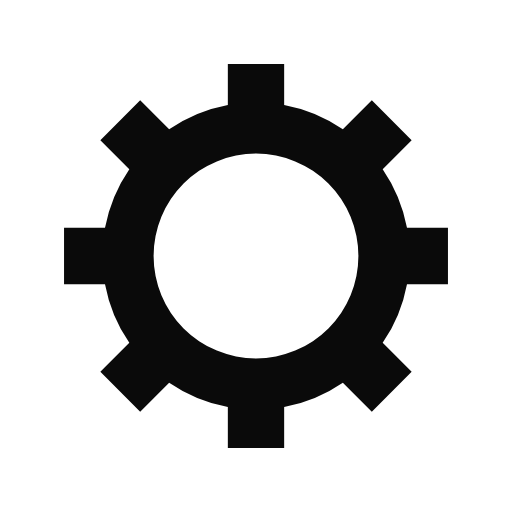
t = 0.00 s
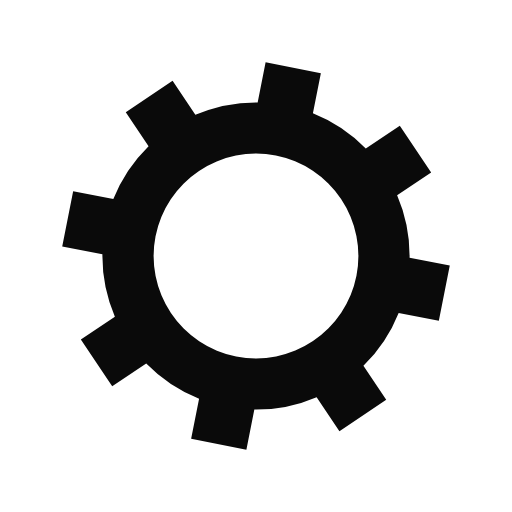
t = 0.05 s
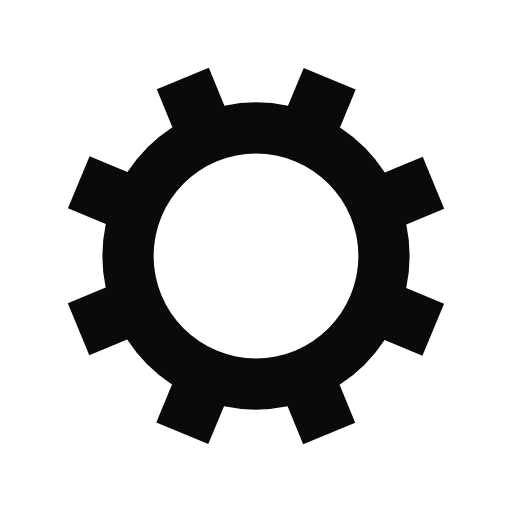
t = 0.11 s
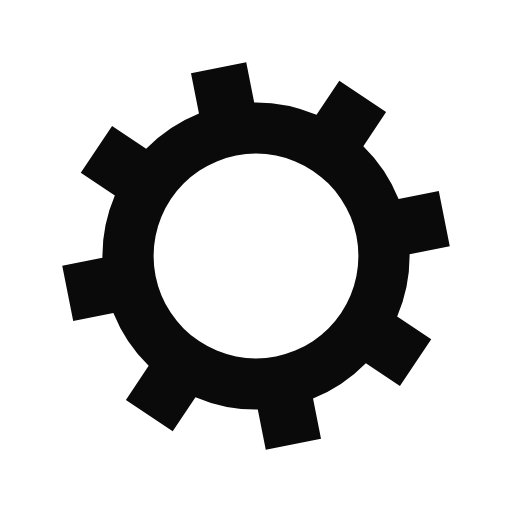
t = 0.16 s

The animated SVG that drew these frames (rendered in a browser with its animation timeline set to each time). Animation: 1 SMIL element (animateTransform=1); one cycle of 0.21 s, repeats indefinitely.

<?xml version="1.0" encoding="utf-8"?>
<svg xmlns="http://www.w3.org/2000/svg" xmlns:xlink="http://www.w3.org/1999/xlink" style="margin: auto; background: rgb(255, 255, 255); display: block; shape-rendering: auto;" width="200px" height="200px" viewBox="0 0 100 100" preserveAspectRatio="xMidYMid">
<g transform="translate(50 50)">
<g>
<animateTransform attributeName="transform" type="rotate" values="0;45" keyTimes="0;1" dur="0.21321961620469085s" repeatCount="indefinite"></animateTransform><path d="M29.491524206117255 -5.5 L37.491524206117255 -5.5 L37.491524206117255 5.5 L29.491524206117255 5.5 A30 30 0 0 1 24.742744050198738 16.964569457146712 L24.742744050198738 16.964569457146712 L30.399598299691117 22.621423706639092 L22.621423706639096 30.399598299691114 L16.964569457146716 24.742744050198734 A30 30 0 0 1 5.5 29.491524206117255 L5.5 29.491524206117255 L5.5 37.491524206117255 L-5.499999999999997 37.491524206117255 L-5.499999999999997 29.491524206117255 A30 30 0 0 1 -16.964569457146705 24.742744050198738 L-16.964569457146705 24.742744050198738 L-22.621423706639085 30.399598299691117 L-30.399598299691117 22.621423706639092 L-24.742744050198738 16.964569457146712 A30 30 0 0 1 -29.491524206117255 5.500000000000009 L-29.491524206117255 5.500000000000009 L-37.491524206117255 5.50000000000001 L-37.491524206117255 -5.500000000000001 L-29.491524206117255 -5.500000000000002 A30 30 0 0 1 -24.742744050198738 -16.964569457146705 L-24.742744050198738 -16.964569457146705 L-30.399598299691117 -22.621423706639085 L-22.621423706639092 -30.399598299691117 L-16.964569457146712 -24.742744050198738 A30 30 0 0 1 -5.500000000000011 -29.491524206117255 L-5.500000000000011 -29.491524206117255 L-5.500000000000012 -37.491524206117255 L5.499999999999998 -37.491524206117255 L5.5 -29.491524206117255 A30 30 0 0 1 16.964569457146702 -24.74274405019874 L16.964569457146702 -24.74274405019874 L22.62142370663908 -30.39959829969112 L30.399598299691117 -22.6214237066391 L24.742744050198738 -16.964569457146716 A30 30 0 0 1 29.491524206117255 -5.500000000000013 M0 -20A20 20 0 1 0 0 20 A20 20 0 1 0 0 -20" fill="#0a0a0a"></path></g></g>
<!-- [ldio] generated by https://loading.io/ --></svg>